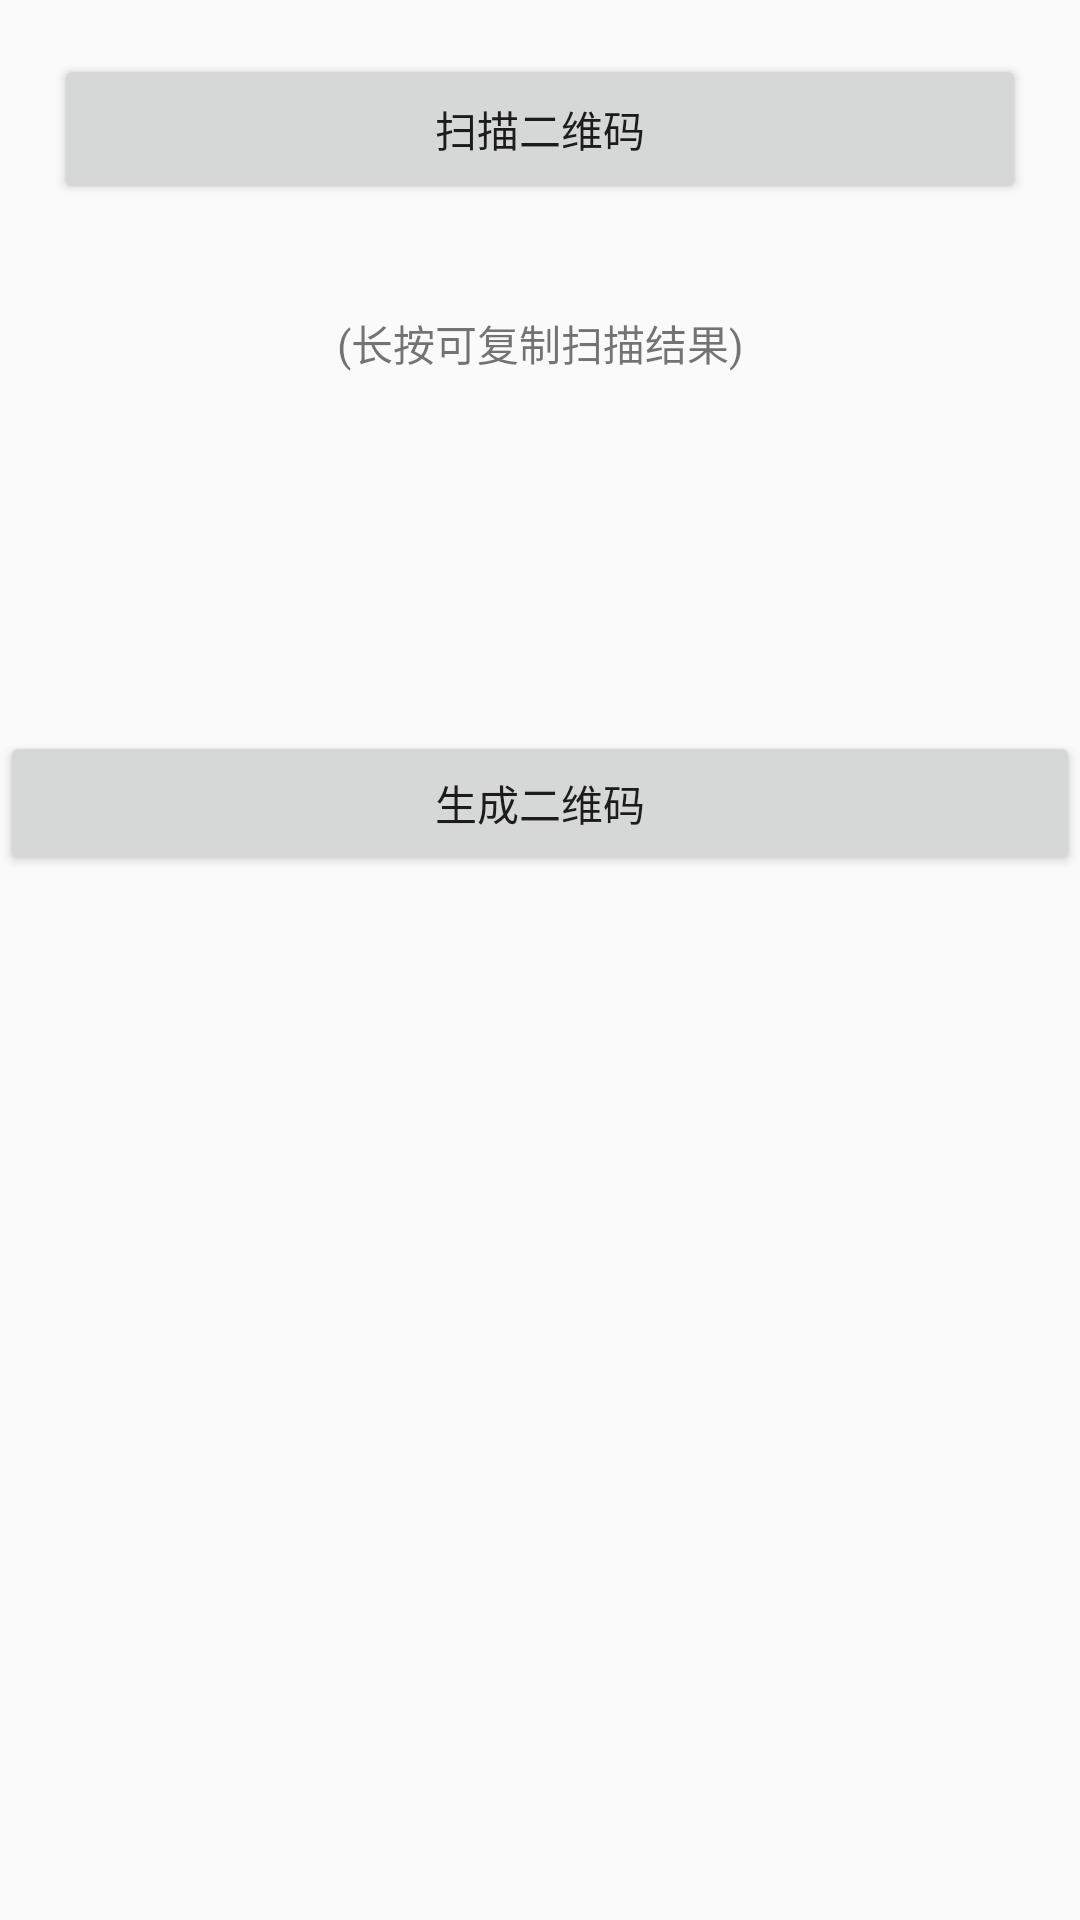

Layout XML and referenced resources for this Android screen:
<!-- AndroidManifest.xml: application theme AppTheme -->
<!-- res/layout/activity_main.xml -->
<?xml version="1.0" encoding="utf-8"?>
<LinearLayout xmlns:android="http://schemas.android.com/apk/res/android"
    xmlns:tools="http://schemas.android.com/tools"
    android:id="@+id/activity_main"
    android:layout_width="match_parent"
    android:layout_height="match_parent"
    android:orientation="vertical"
    tools:context=".MainActivity">

    <Button
        android:layout_margin="18dp"
        android:id="@+id/scanBtn"
        android:layout_width="match_parent"
        android:layout_height="50dp"
        android:text="扫描二维码" />

    <TextView
        android:layout_gravity="center"
        android:gravity="center"
        android:layout_margin="18dp"
        android:text="(长按可复制扫描结果)"
        android:layout_width="match_parent"
        android:layout_height="wrap_content" />

    <TextView
        android:text="扫描结果:"
        android:layout_margin="18dp"
        android:id="@+id/desc"
        android:layout_width="match_parent"
        android:layout_height="wrap_content"
        android:visibility="gone"/>

    <TextView
        android:padding="8dp"
        android:layout_margin="18dp"
        android:id="@+id/resultTv"
        android:layout_width="match_parent"
        android:layout_height="wrap_content" />

    <Button
        android:layout_width="fill_parent"
        android:layout_height="wrap_content"
        android:layout_marginTop="30dp"
        android:onClick="Create2QR"
        android:text="生成二维码" />

    <ImageView
        android:id="@+id/iv_qr_image"
        android:layout_width="wrap_content"
        android:layout_height="wrap_content"
        android:layout_gravity="center"
        />

</LinearLayout>
<!-- resources referenced by this layout -->
<resources>
  <style name="AppTheme" parent="Theme.AppCompat.Light.DarkActionBar">
          
          <item name="colorPrimary">@color/colorPrimary</item>
          <item name="colorPrimaryDark">@color/colorPrimaryDark</item>
          <item name="colorAccent">@color/colorAccent</item>
      </style>
  <color name="colorPrimary">#197fee</color>
  <color name="colorPrimaryDark">#197fee</color>
  <color name="colorAccent">#197fee</color>
</resources>
